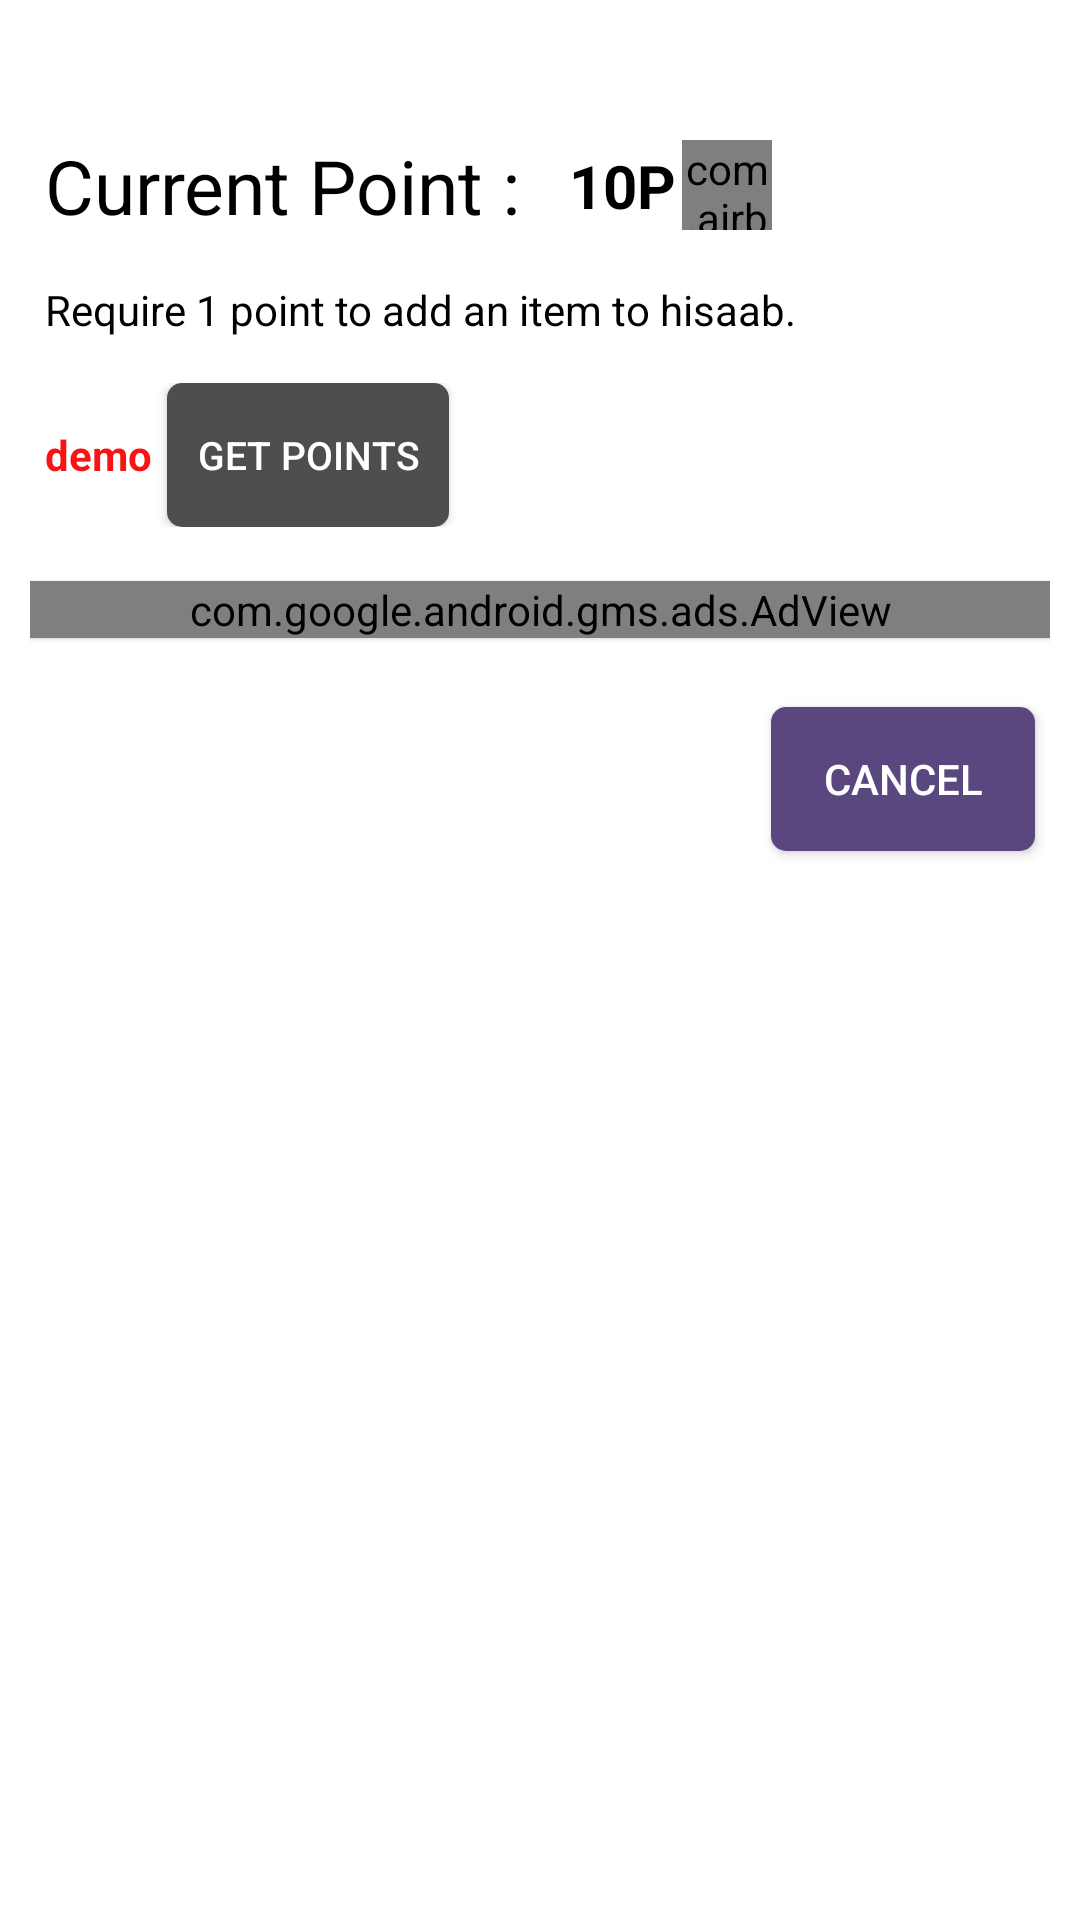

Layout XML and referenced resources for this Android screen:
<!-- AndroidManifest.xml: application theme Theme.HisaabCalculator -->
<!-- res/layout/clickforad_design.xml -->
<?xml version="1.0" encoding="utf-8"?>
<LinearLayout xmlns:android="http://schemas.android.com/apk/res/android"
    xmlns:app="http://schemas.android.com/apk/res-auto"
    xmlns:ads="http://schemas.android.com/apk/res-auto"
    android:orientation="vertical"
    android:layout_width="match_parent"
    android:background="@drawable/itemlayoutbg_dark"
    android:backgroundTint="@color/white"
    android:padding="10dp"
    android:layout_height="wrap_content">

    <ImageView
        android:layout_width="30dp"
        android:layout_height="30dp"
        android:id="@+id/popup_back"
        android:layout_marginTop="5dp"
        android:layout_marginEnd="5dp"
        android:src="@drawable/baseline_close_24"
        android:layout_gravity="end"
        app:tint="@color/black" />
<LinearLayout
    android:layout_width="match_parent"
    android:layout_height="wrap_content"
    android:layout_gravity="center"
    android:layout_marginStart="5dp"
    android:layout_marginEnd="5dp"
    android:orientation="horizontal"
    >
    <TextView
        android:layout_width="wrap_content"
        android:layout_height="wrap_content"
        android:text="Current Point : "
        android:textSize="25sp"
        android:id="@+id/warn_popup_title"
        android:textColor="@color/black"
        />
    <TextView
        android:layout_width="wrap_content"
        android:layout_height="wrap_content"
        android:text="10P"
        android:id="@+id/item_point_window"
        android:textSize="20dp"
        android:textColor="@color/black"
        android:maxLines="1"
        android:textStyle="bold"
        android:layout_marginEnd="2dp"
        android:gravity="end"
        android:layout_marginStart="10dp"
        android:layout_gravity="end|center"
        />
    <com.airbnb.lottie.LottieAnimationView
        android:layout_width="30dp"
        android:layout_height="30dp"
        ads:lottie_rawRes="@raw/coin"
        android:gravity="end"
        android:id="@+id/item_coinanim"
        android:layout_gravity="end|center"
        ads:lottie_loop="true"
        android:layout_marginEnd="12dp"
        ads:lottie_autoPlay="true"
        />

</LinearLayout>

    <TextView
        android:layout_width="wrap_content"
        android:layout_height="wrap_content"
        android:text="Require 1 point to add an item to hisaab."
        android:layout_marginTop="15dp"
        android:textSize="14sp"
        android:layout_marginStart="5dp"
        android:layout_marginEnd="5dp"
        android:textColor="@color/black"
        />
<LinearLayout
    android:layout_width="match_parent"
    android:layout_height="wrap_content"
    android:layout_gravity="center"
    android:layout_marginStart="5dp"
    android:layout_marginEnd="5dp"
    android:layout_marginTop="15dp"
    android:orientation="horizontal"
    >
    <TextView
        android:layout_width="wrap_content"
        android:layout_height="wrap_content"
        android:textColor="#F81414"
        android:textStyle="bold"
        android:layout_gravity="center"
        android:text="demo"
        android:id="@+id/adbut"
/>
    <androidx.appcompat.widget.AppCompatButton
        android:layout_width="wrap_content"
        android:layout_height="wrap_content"
        android:text="Get points"
        android:textColor="@color/white"
        android:background="@drawable/loginbut"
        android:padding="10dp"
        android:id="@+id/watchad"
        android:textSize="13sp"
        android:backgroundTint="#4E4E4E"
        android:layout_marginStart="5dp"
        android:layout_gravity="center"
        />
</LinearLayout>
    <ProgressBar
        android:layout_width="wrap_content"
        android:layout_height="wrap_content"
        android:layout_gravity="center"
        android:layout_marginTop="15dp"
        android:layout_marginBottom="5dp"
        android:id="@+id/adprogress"
        android:visibility="gone"
        />
    <com.google.android.gms.ads.AdView
        android:layout_width="match_parent"
        android:layout_height="wrap_content"
        android:id="@+id/adView"
        android:layout_gravity="bottom"
        android:elevation="1dp"
        ads:adSize="BANNER"
        android:background="#F8F8F8"
        android:layout_marginTop="18dp"
        ads:adUnitId="@string/bannerid"
        />
    <RelativeLayout
        android:layout_width="match_parent"
        android:layout_height="wrap_content"
        android:layout_gravity="center"
        android:layout_marginTop="18dp"
        >
        <androidx.appcompat.widget.AppCompatButton
            android:layout_width="wrap_content"
            android:text="cancel"
            android:gravity="center"
            android:id="@+id/popup_warn_gotit"
            android:backgroundTint="@color/primarydark"
            android:background="@drawable/loginbut"
            android:layout_marginStart="5dp"
            android:layout_marginEnd="5dp"
            android:layout_marginTop="5dp"
            android:layout_marginBottom="5dp"
            android:layout_height="wrap_content"
            android:layout_alignParentEnd="true"
            android:layout_centerVertical="true"
            />
    </RelativeLayout>
</LinearLayout>
<!-- resources referenced by this layout -->
<resources>
  <color name="black">#FF000000</color>
  <color name="primarydark">#5A4780</color>
  <color name="white">#FFFFFFFF</color>
  <!-- drawable itemlayoutbg_dark (drawable) -->
  <?xml version="1.0" encoding="utf-8"?>
  <shape xmlns:android="http://schemas.android.com/apk/res/android"
      android:shape="rectangle">
  
      <solid android:color="#303030"/>
      <corners android:radius="7.8dp"/>
      <stroke
          android:width="0.08dp"
          android:color="#424040"/>
  </shape>
  <!-- drawable loginbut (drawable) -->
  <?xml version="1.0" encoding="utf-8"?>
  <shape xmlns:android="http://schemas.android.com/apk/res/android" android:shape="rectangle">
      <solid android:color="@color/primarydark"/>
      <corners android:radius="5dp"/>
  
  </shape>
  <string name="bannerid">ca-app-pub-6363323342247820/3625494200</string>
  <style name="Theme.HisaabCalculator" parent="Theme.MaterialComponents.DayNight.NoActionBar">
          
          <item name="colorPrimary">@color/primarylight</item>
          <item name="android:itemBackground">#2B2A2A</item>
          <item name="android:textColor">@color/white</item>
          <item name="android:insetTop">0dp</item>
          <item name="popupMenuBackground">@color/white</item>
          <item name="android:insetBottom">0dp</item>
          <item name="colorPrimaryVariant">@color/purple_700</item>
          <item name="colorOnPrimary">@color/white</item>
          
          <item name="colorSecondary">@color/itemdark</item>
          <item name="colorSecondaryVariant">@color/teal_700</item>
          <item name="colorOnSecondary">@color/black</item>
          <item name="android:fitsSystemWindows">true</item>
          <item name="android:windowFullscreen">false</item>
          
          <item name="android:statusBarColor" tools:targetApi="l">@color/primarylight</item>
          
      </style>
  <color name="primarylight">#5E368F</color>
  <color name="purple_700">#E4E4E4</color>
  <color name="itemdark">#FF03DAC5</color>
  <color name="teal_700">#FF018786</color>
</resources>
